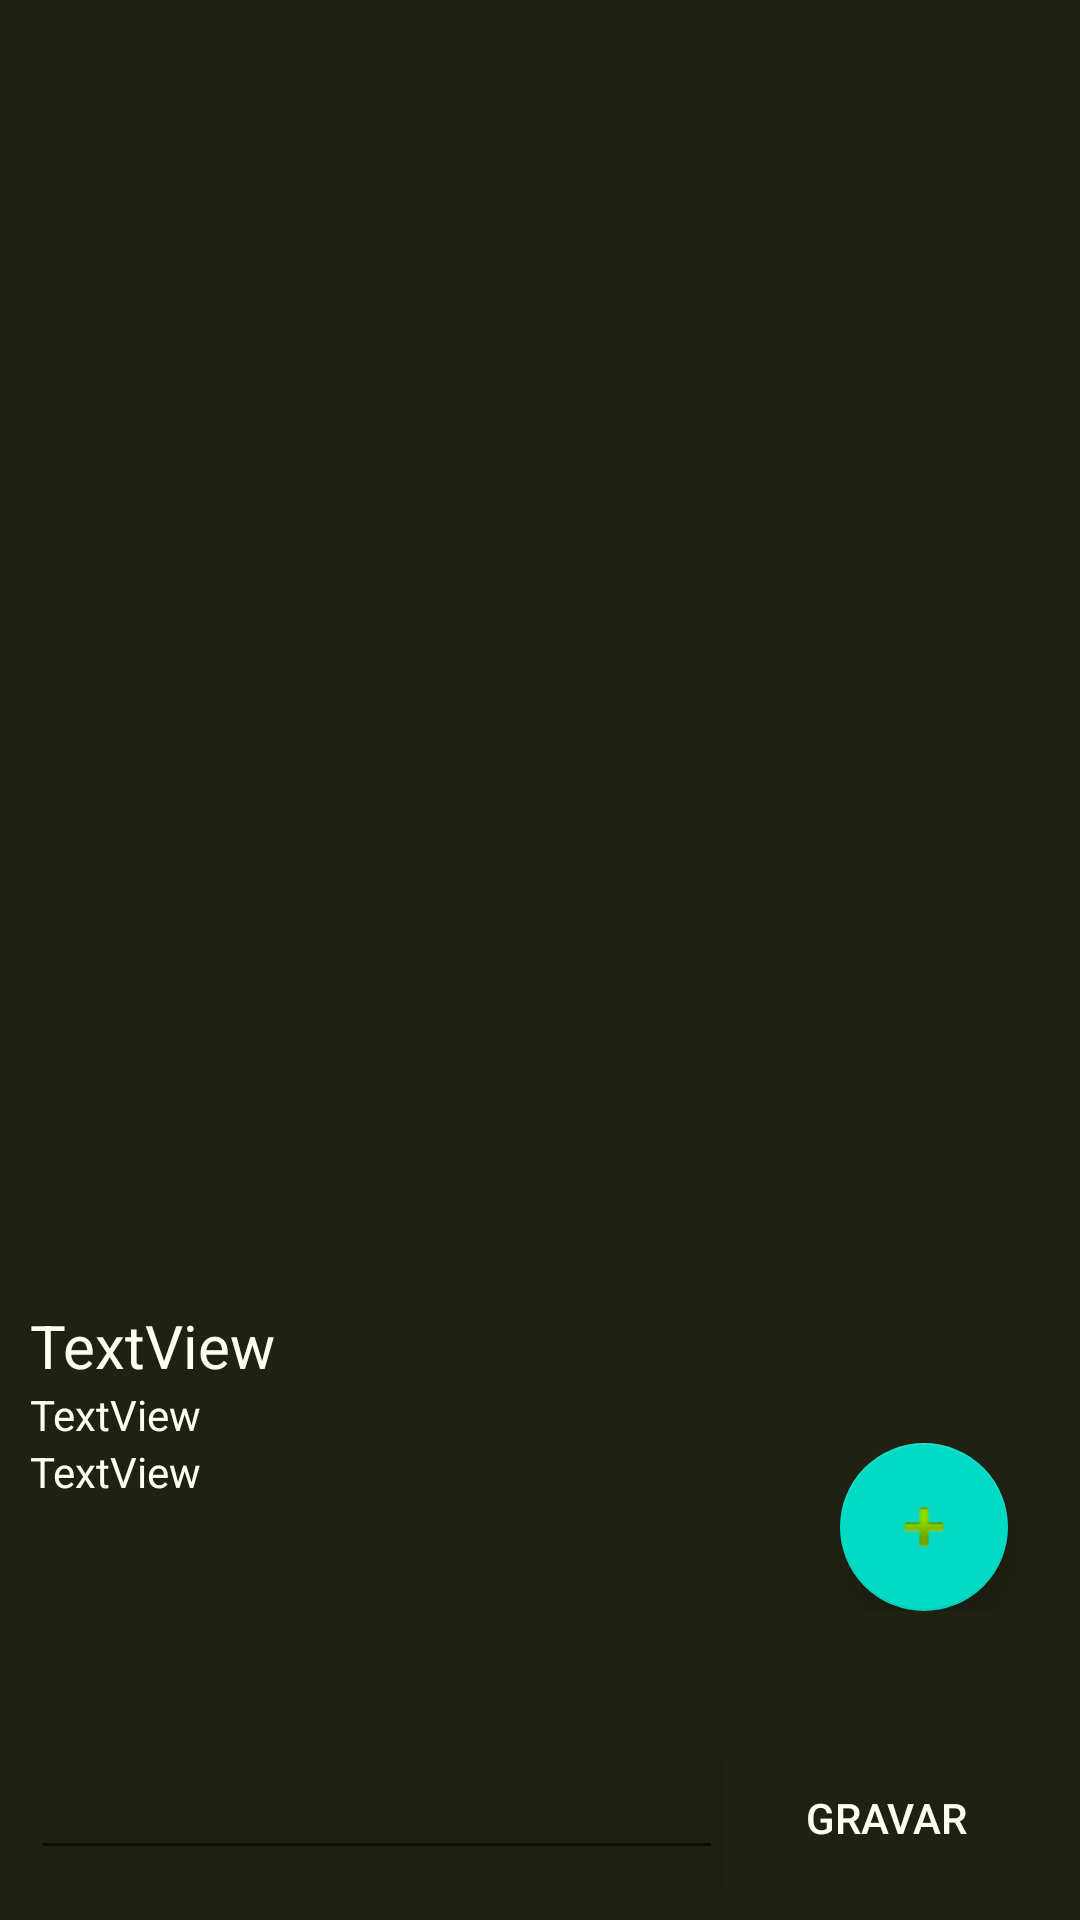

Produce the Android XML layout that renders to this screen, including the resource entries it uses.
<!-- AndroidManifest.xml: application theme AppTheme -->
<!-- res/layout/perfil_fragment.xml -->
<?xml version="1.0" encoding="utf-8"?>
<FrameLayout xmlns:android="http://schemas.android.com/apk/res/android"
    xmlns:app="http://schemas.android.com/apk/res-auto"
    xmlns:tools="http://schemas.android.com/tools"
    android:id="@+id/frameLayoutFragment"
    android:layout_width="match_parent"
    android:layout_height="match_parent"
    android:background="@color/pretoBackGround"
    tools:context=".fragments.perfil_Fragment">

    <androidx.constraintlayout.widget.ConstraintLayout
        android:layout_width="match_parent"
        android:layout_height="match_parent"
        android:layout_margin="10dp">

        <LinearLayout
            android:layout_width="match_parent"
            android:layout_height="wrap_content"
            android:layout_marginTop="380dp"
            android:orientation="vertical"
            app:layout_constraintBottom_toTopOf="@+id/linearLayout3"
            app:layout_constraintTop_toTopOf="parent">

            <TextView
                android:id="@+id/nome"
                android:layout_width="match_parent"
                android:layout_height="wrap_content"
                android:text="TextView"
                android:textColor="@color/brancoTexto"
                android:textSize="20dp" />

            <TextView
                android:id="@+id/email"
                android:layout_width="match_parent"
                android:layout_height="wrap_content"
                android:text="TextView"
                android:textColor="@color/brancoTexto" />

            <LinearLayout
                android:layout_width="match_parent"
                android:layout_height="match_parent"
                android:orientation="horizontal">

                <TextView
                    android:id="@+id/bio"
                    android:layout_width="270dp"
                    android:layout_height="wrap_content"
                    android:text="TextView"
                    android:textColor="@color/brancoTexto" />

                <com.google.android.material.floatingactionbutton.FloatingActionButton
                    android:id="@+id/floatingActionButton2"
                    android:layout_width="wrap_content"
                    android:layout_height="wrap_content"
                    android:layout_weight="1"
                    android:clickable="true"
                    android:src="@android:drawable/ic_input_add" />
            </LinearLayout>
        </LinearLayout>

        <LinearLayout
            android:id="@+id/linearLayout3"
            android:layout_width="match_parent"
            android:layout_height="wrap_content"
            android:orientation="horizontal"
            app:layout_constraintBottom_toBottomOf="parent">

            <EditText
                android:id="@+id/cpfEditText"
                android:layout_width="wrap_content"
                android:layout_height="wrap_content"
                android:layout_weight="1"
                android:ems="10"
                android:inputType="number" />

            <Button
                android:id="@+id/gravar"
                android:layout_width="wrap_content"
                android:layout_height="wrap_content"
                android:layout_weight="1"
                android:background="@color/pretoBackGround"
                android:text="Gravar"
                android:textColor="@color/brancoTexto" />

        </LinearLayout>
    </androidx.constraintlayout.widget.ConstraintLayout>

</FrameLayout>
<!-- resources referenced by this layout -->
<resources>
  <color name="brancoTexto">#fffff0</color>
  <color name="pretoBackGround">#1f2212</color>
  <style name="AppTheme" parent="Theme.AppCompat.Light.DarkActionBar">
  
  
          <item name="windowNoTitle">true</item>
          <item name="android:windowActionBar">false</item>
          <item name="windowActionBar">false</item>
  
  
          
  
  
          <item name="android:statusBarColor">@color/pretoBackGround</item>
  
  
          <item name="colorPrimary">@color/colorPrimary</item>
          <item name="colorPrimaryDark">@color/colorPrimaryDark</item>
          <item name="colorAccent">@color/colorAccent</item>
      </style>
  <color name="colorPrimary">#6200EE</color>
  <color name="colorPrimaryDark">#3700B3</color>
  <color name="colorAccent">#03DAC5</color>
</resources>
